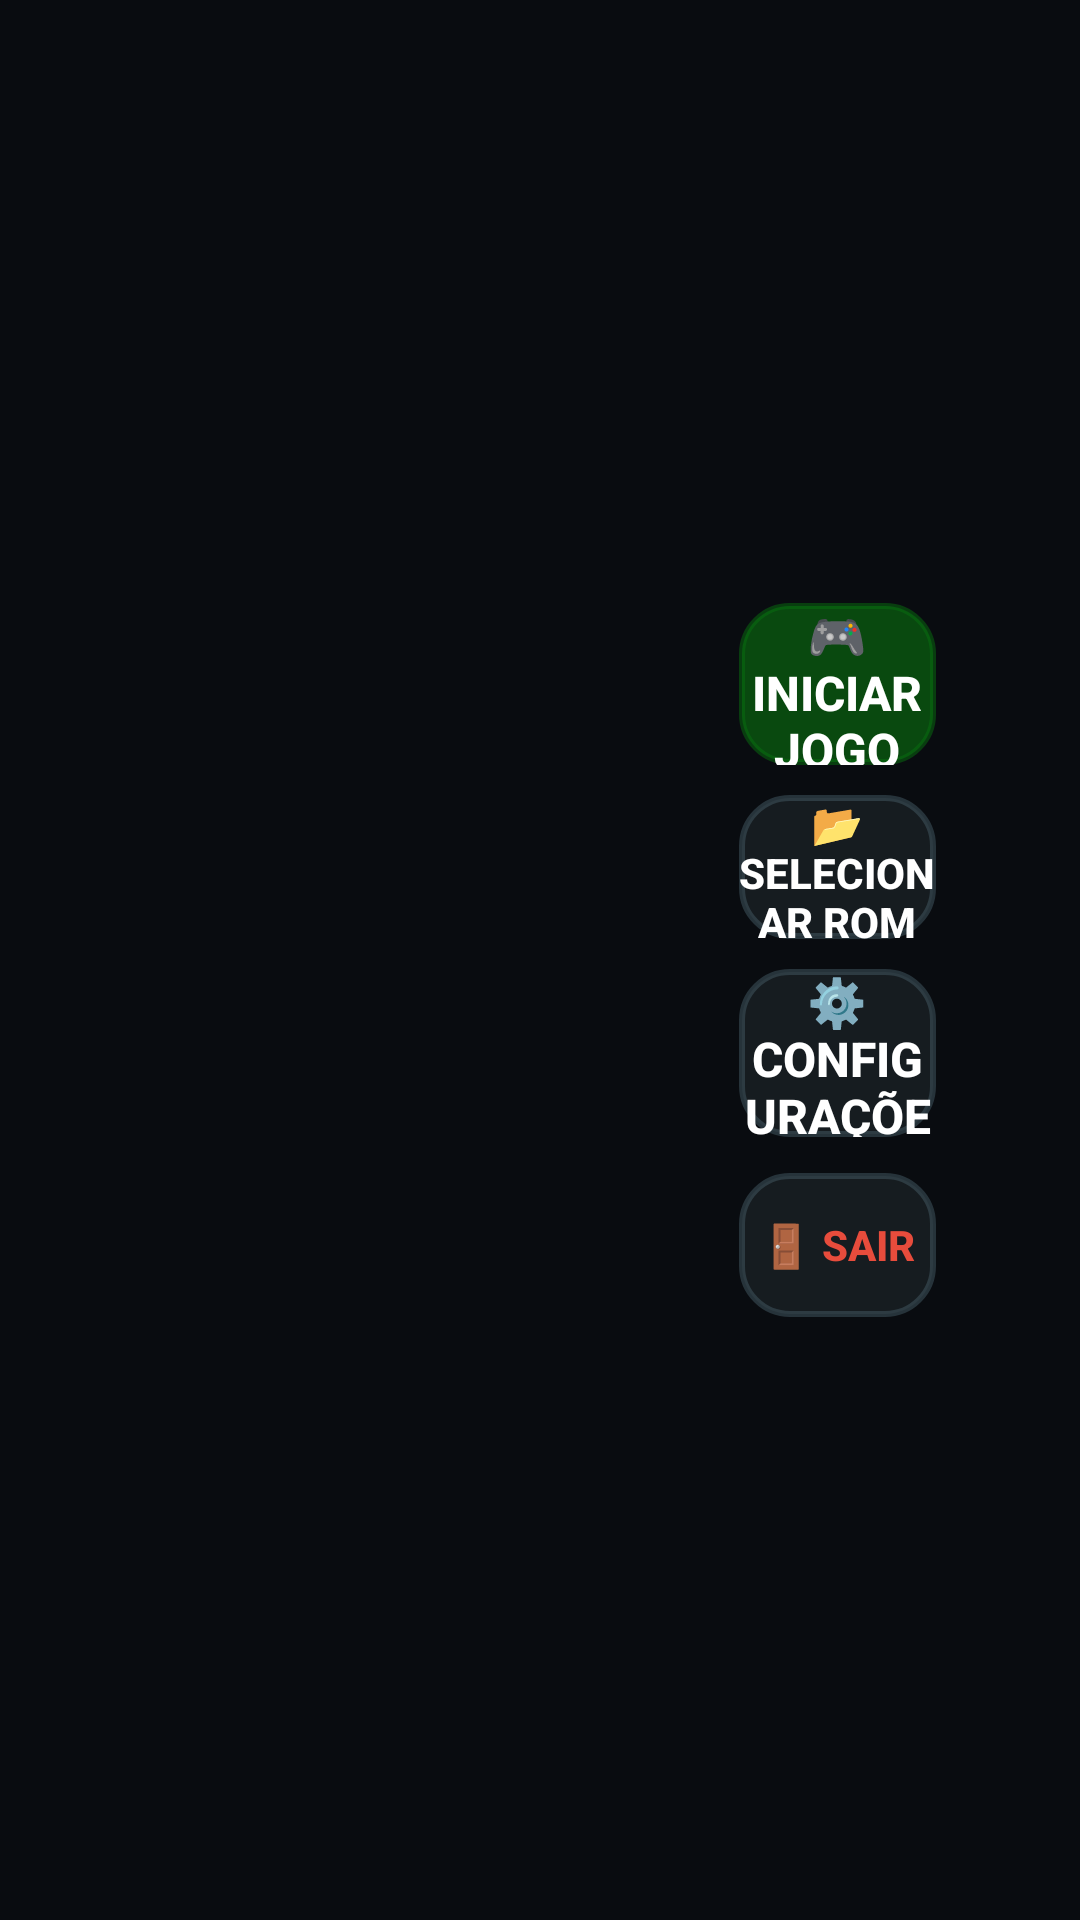

Write the Android layout XML for this screen, with the resource values it uses.
<!-- AndroidManifest.xml: activity theme Theme.AppCompat.NoActionBar -->
<!-- res/layout/activity_title.xml -->
<?xml version="1.0" encoding="utf-8"?>
<RelativeLayout xmlns:android="http://schemas.android.com/apk/res/android"
    android:layout_width="wrap_content"
    android:layout_height="wrap_content"
    android:background="#FF0D1117">

    <ImageView
        android:id="@+id/imgBackground"
        android:layout_width="match_parent"
        android:layout_height="match_parent"
        android:adjustViewBounds="true"
        android:background="#2A000000"
        android:contentDescription="Bomberman Hero Background"
        android:scaleType="fitXY"
        android:src="@drawable/title" />

    
    <View
        android:layout_width="match_parent"
        android:layout_height="match_parent"
        android:background="#29000000" />

    
    <LinearLayout
        android:layout_width="match_parent"
        android:layout_height="match_parent"
        android:gravity="center_vertical"
        android:orientation="horizontal"
        android:padding="24dp">

        
        <View
            android:layout_width="0dp"
            android:layout_height="match_parent"
            android:layout_weight="1.4" />

        
        <LinearLayout
            android:layout_width="0dp"
            android:layout_height="wrap_content"
            android:layout_weight="0.8"
            android:gravity="center_horizontal"
            android:orientation="vertical"
            android:padding="24dp">

            
            <Button
                android:id="@+id/btnStartGame"
                android:layout_width="match_parent"
                android:layout_height="54dp"
                android:layout_marginBottom="10dp"
                android:background="@drawable/button_bg_secondary"
                android:backgroundTint="#8503CC0B"
                android:elevation="4dp"
                android:text="🎮 INICIAR JOGO"
                android:textColor="#FFFFFF"
                android:textSize="16sp"
                android:textStyle="bold" />

            
            <Button
                android:id="@+id/btnSelectRom"
                android:layout_width="match_parent"
                android:layout_height="48dp"
                android:layout_marginBottom="10dp"
                android:background="@drawable/button_bg_secondary"
                android:elevation="2dp"
                android:text="📂 SELECIONAR ROM"
                android:textColor="#FFFFFF"
                android:textSize="14sp"
                android:textStyle="bold" />

            
            <Button
                android:id="@+id/btnSettings"
                android:layout_width="match_parent"
                android:layout_height="56dp"
                android:layout_marginBottom="12dp"
                android:background="@drawable/button_bg_secondary"
                android:elevation="2dp"
                android:text="⚙️ CONFIGURAÇÕES"
                android:textColor="#FFFFFF"
                android:textSize="16sp"
                android:textStyle="bold" />

            
            <Button
                android:id="@+id/btnExit"
                android:layout_width="match_parent"
                android:layout_height="48dp"
                android:background="@drawable/button_bg_secondary"
                android:text="🚪 SAIR"
                android:textColor="#FFE74C3C"
                android:textSize="14sp"
                android:textStyle="bold" />

        </LinearLayout>

    </LinearLayout>

</RelativeLayout>
<!-- resources referenced by this layout -->
<resources>
  <!-- drawable button_bg_secondary (drawable) -->
  <?xml version="1.0" encoding="utf-8"?>
  <ripple xmlns:android="http://schemas.android.com/apk/res/android"
      android:color="#80FFFFFF">
      <item>
          <shape android:shape="rectangle">
              <solid android:color="#991E272C" />
              <corners android:radius="16dp" />
              <stroke android:width="2dp" android:color="#80455A64" />
          </shape>
      </item>
  </ripple>
</resources>
